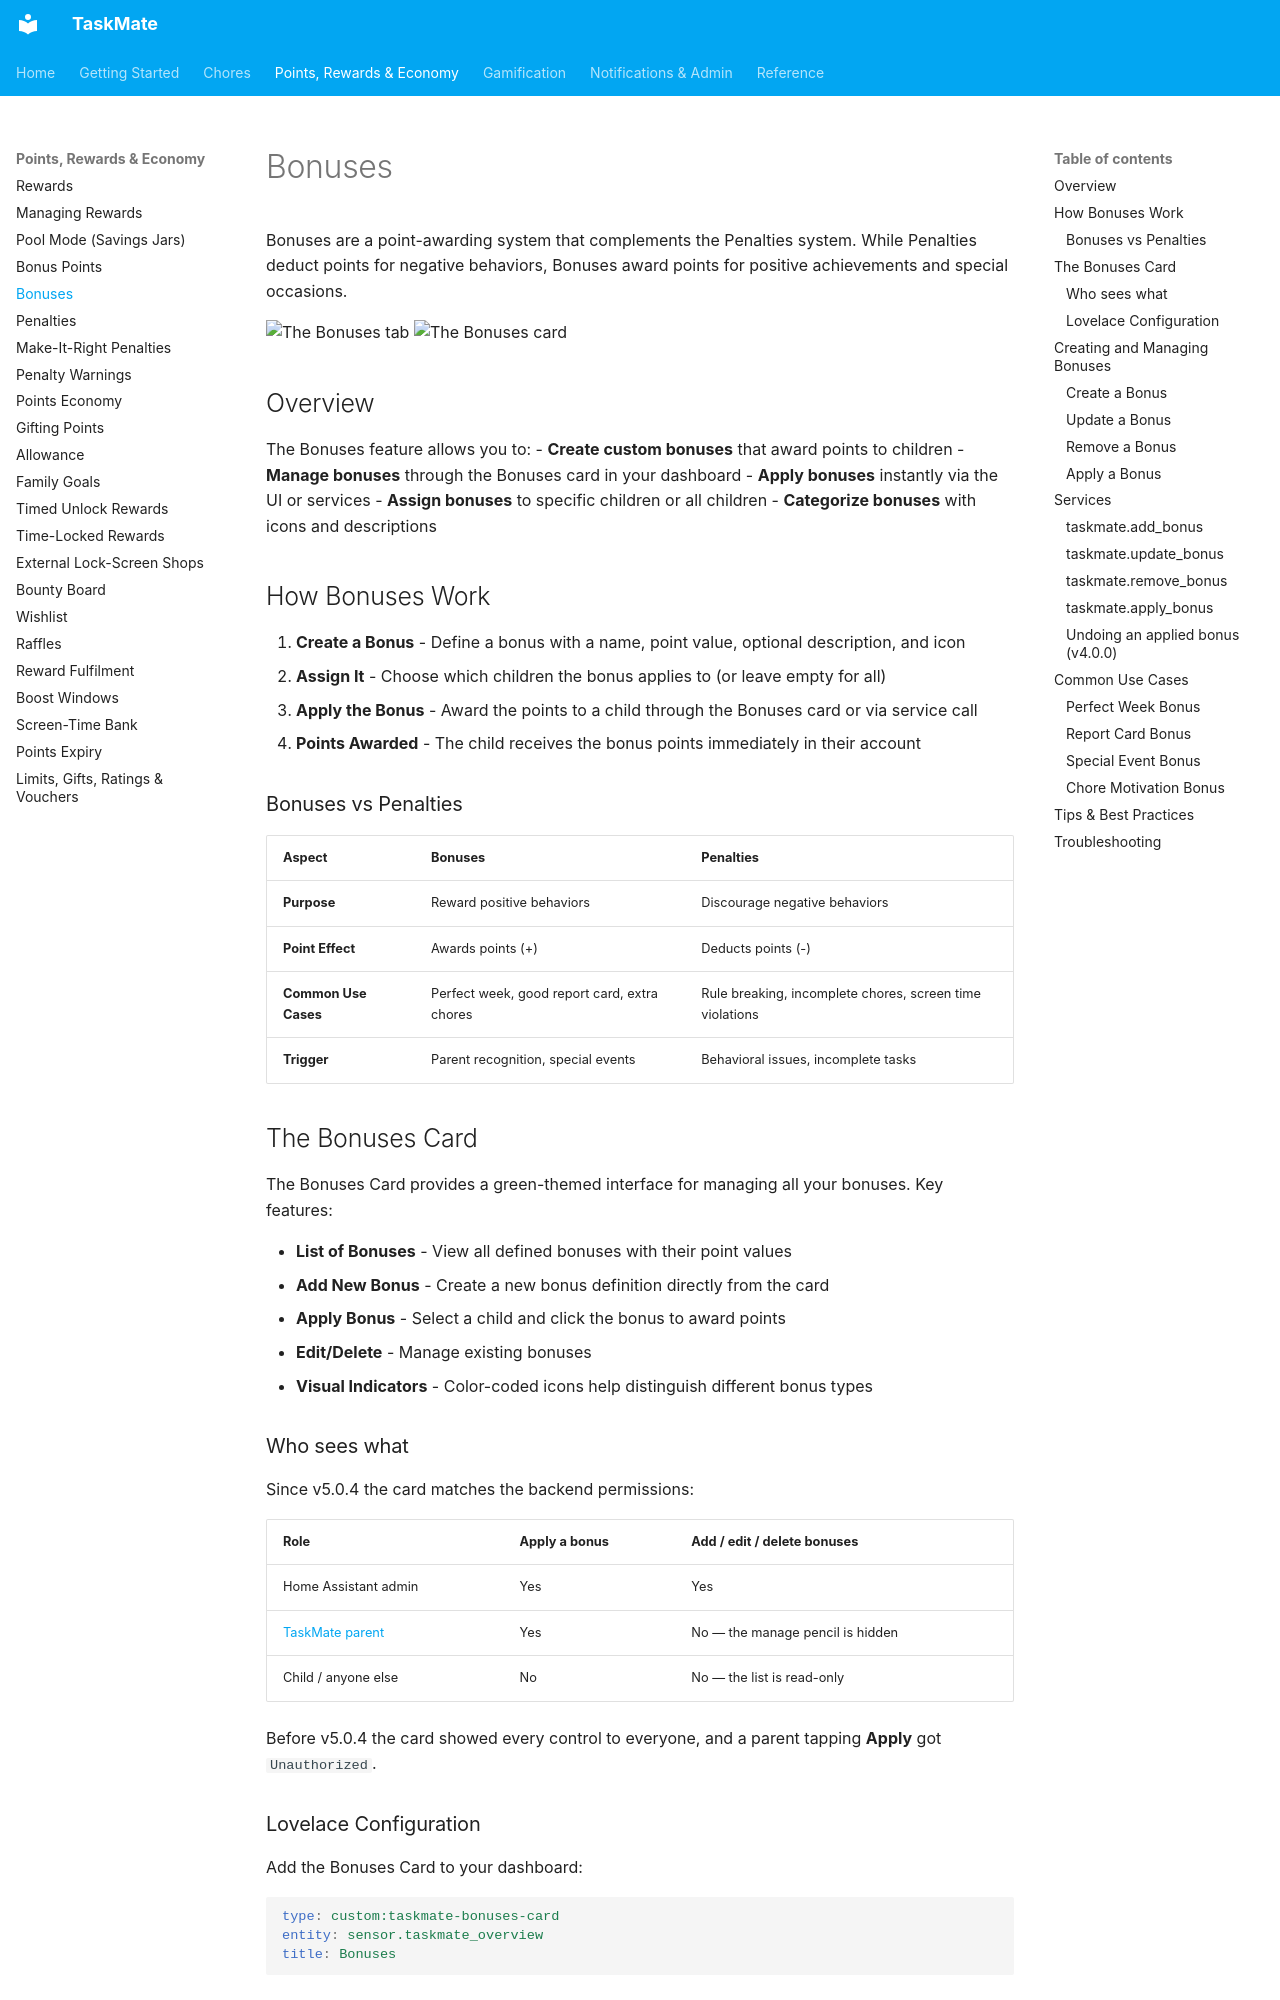

repository: tempus2016/taskmate · page: Bonuses/index.html · generator: mkdocs

# Bonuses

Bonuses are a point-awarding system that complements the Penalties system. While Penalties deduct points for negative behaviors, Bonuses award points for positive achievements and special occasions.

![The Bonuses tab](images/panel-bonuses.png)
![The Bonuses card](images/card-bonuses.png)

## Overview

The Bonuses feature allows you to:
- **Create custom bonuses** that award points to children
- **Manage bonuses** through the Bonuses card in your dashboard
- **Apply bonuses** instantly via the UI or services
- **Assign bonuses** to specific children or all children
- **Categorize bonuses** with icons and descriptions

## How Bonuses Work

1. **Create a Bonus** - Define a bonus with a name, point value, optional description, and icon
2. **Assign It** - Choose which children the bonus applies to (or leave empty for all)
3. **Apply the Bonus** - Award the points to a child through the Bonuses card or via service call
4. **Points Awarded** - The child receives the bonus points immediately in their account

### Bonuses vs Penalties

| Aspect | Bonuses | Penalties |
|--------|---------|-----------|
| **Purpose** | Reward positive behaviors | Discourage negative behaviors |
| **Point Effect** | Awards points (+) | Deducts points (-) |
| **Common Use Cases** | Perfect week, good report card, extra chores | Rule breaking, incomplete chores, screen time violations |
| **Trigger** | Parent recognition, special events | Behavioral issues, incomplete tasks |

## The Bonuses Card

The Bonuses Card provides a green-themed interface for managing all your bonuses. Key features:

- **List of Bonuses** - View all defined bonuses with their point values
- **Add New Bonus** - Create a new bonus definition directly from the card
- **Apply Bonus** - Select a child and click the bonus to award points
- **Edit/Delete** - Manage existing bonuses
- **Visual Indicators** - Color-coded icons help distinguish different bonus types

### Who sees what

Since v5.0.4 the card matches the backend permissions:

| Role | Apply a bonus | Add / edit / delete bonuses |
|------|---------------|------------------------------|
| Home Assistant admin | Yes | Yes |
| [TaskMate parent](Parent-Access.md) | Yes | No — the manage pencil is hidden |
| Child / anyone else | No | No — the list is read-only |

Before v5.0.4 the card showed every control to everyone, and a parent tapping **Apply** got `Unauthorized`.
